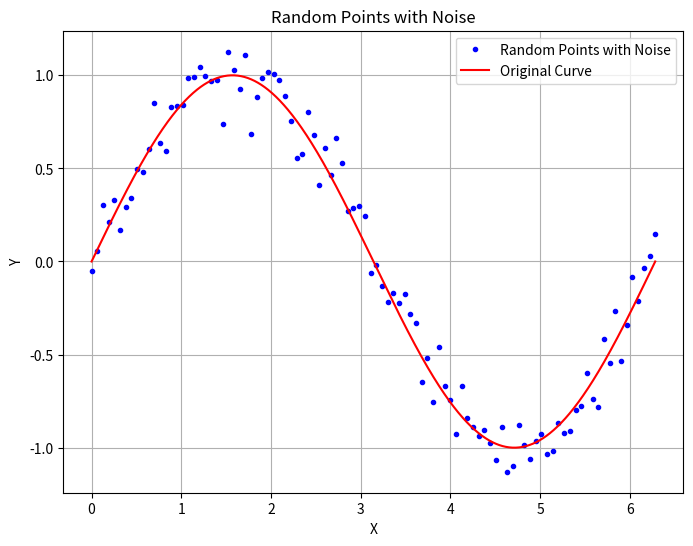

Reproduce this figure in Python.
import numpy as np
import matplotlib.pyplot as plt

# Define the curve function
def curve_function(x):
    return np.sin(x)  # Example curve function, you can replace it with any function

# Generate random points along the x-axis
num_points = 100
x_values = np.linspace(0, 2*np.pi, num_points)

# Add noise to the y-values
noise = np.random.normal(0, 0.1, num_points)  # Adjust the parameters for the desired noise level
y_values = curve_function(x_values) + noise

# Plot the curve
plt.figure(figsize=(8, 6))
plt.plot(x_values, y_values, 'b.', label='Random Points with Noise')

# Plot the original curve (optional)
x_curve = np.linspace(0, 2*np.pi, 1000)
plt.plot(x_curve, curve_function(x_curve), 'r-', label='Original Curve')

plt.title('Random Points with Noise')
plt.xlabel('X')
plt.ylabel('Y')
plt.legend()
plt.grid(True)
plt.show()


X = x_values
Y = y_values
Q = X



